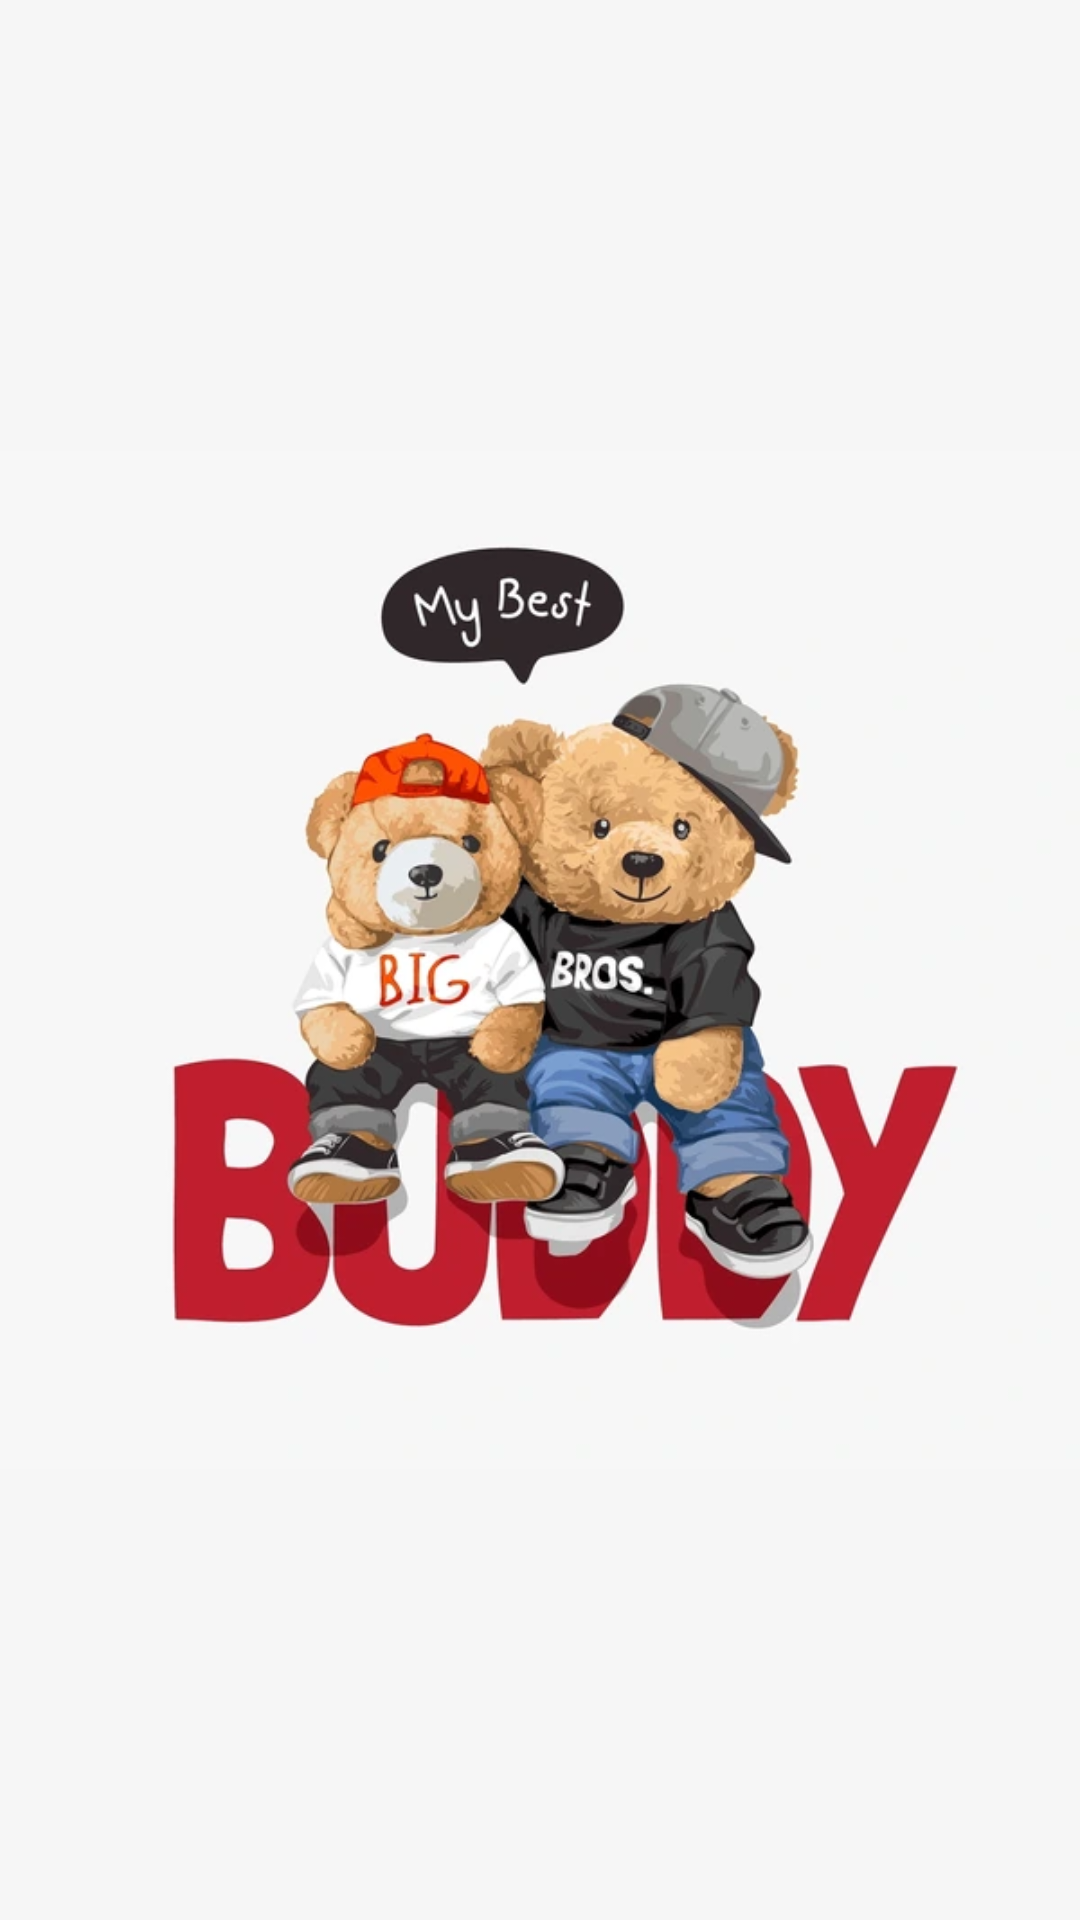

Write the Android layout XML for this screen, with the resource values it uses.
<!-- AndroidManifest.xml: application theme Theme.ContactBuddy -->
<!-- res/layout/activity_splash_screen.xml -->
<?xml version="1.0" encoding="utf-8"?>
<androidx.constraintlayout.widget.ConstraintLayout xmlns:android="http://schemas.android.com/apk/res/android"
    xmlns:app="http://schemas.android.com/apk/res-auto"
    xmlns:tools="http://schemas.android.com/tools"
    android:layout_width="match_parent"
    android:layout_height="match_parent"
    android:background="#F6F6F6"
    tools:context=".SplashScreen">

    <ImageView
        android:id="@+id/imageView"
        android:layout_width="wrap_content"
        android:layout_height="wrap_content"
        app:layout_constraintBottom_toBottomOf="parent"
        app:layout_constraintStart_toStartOf="parent"
        app:layout_constraintTop_toTopOf="parent"
        app:srcCompat="@mipmap/img" />
</androidx.constraintlayout.widget.ConstraintLayout>
<!-- resources referenced by this layout -->
<resources>
  <!-- mipmap img: png bitmap (mipmap, 218580 bytes) -->
  <style name="Theme.ContactBuddy" parent="Base.Theme.ContactBuddy" />
  <style name="Base.Theme.ContactBuddy" parent="Theme.MaterialComponents.Light.NoActionBar.Bridge">
          
          
      </style>
</resources>
